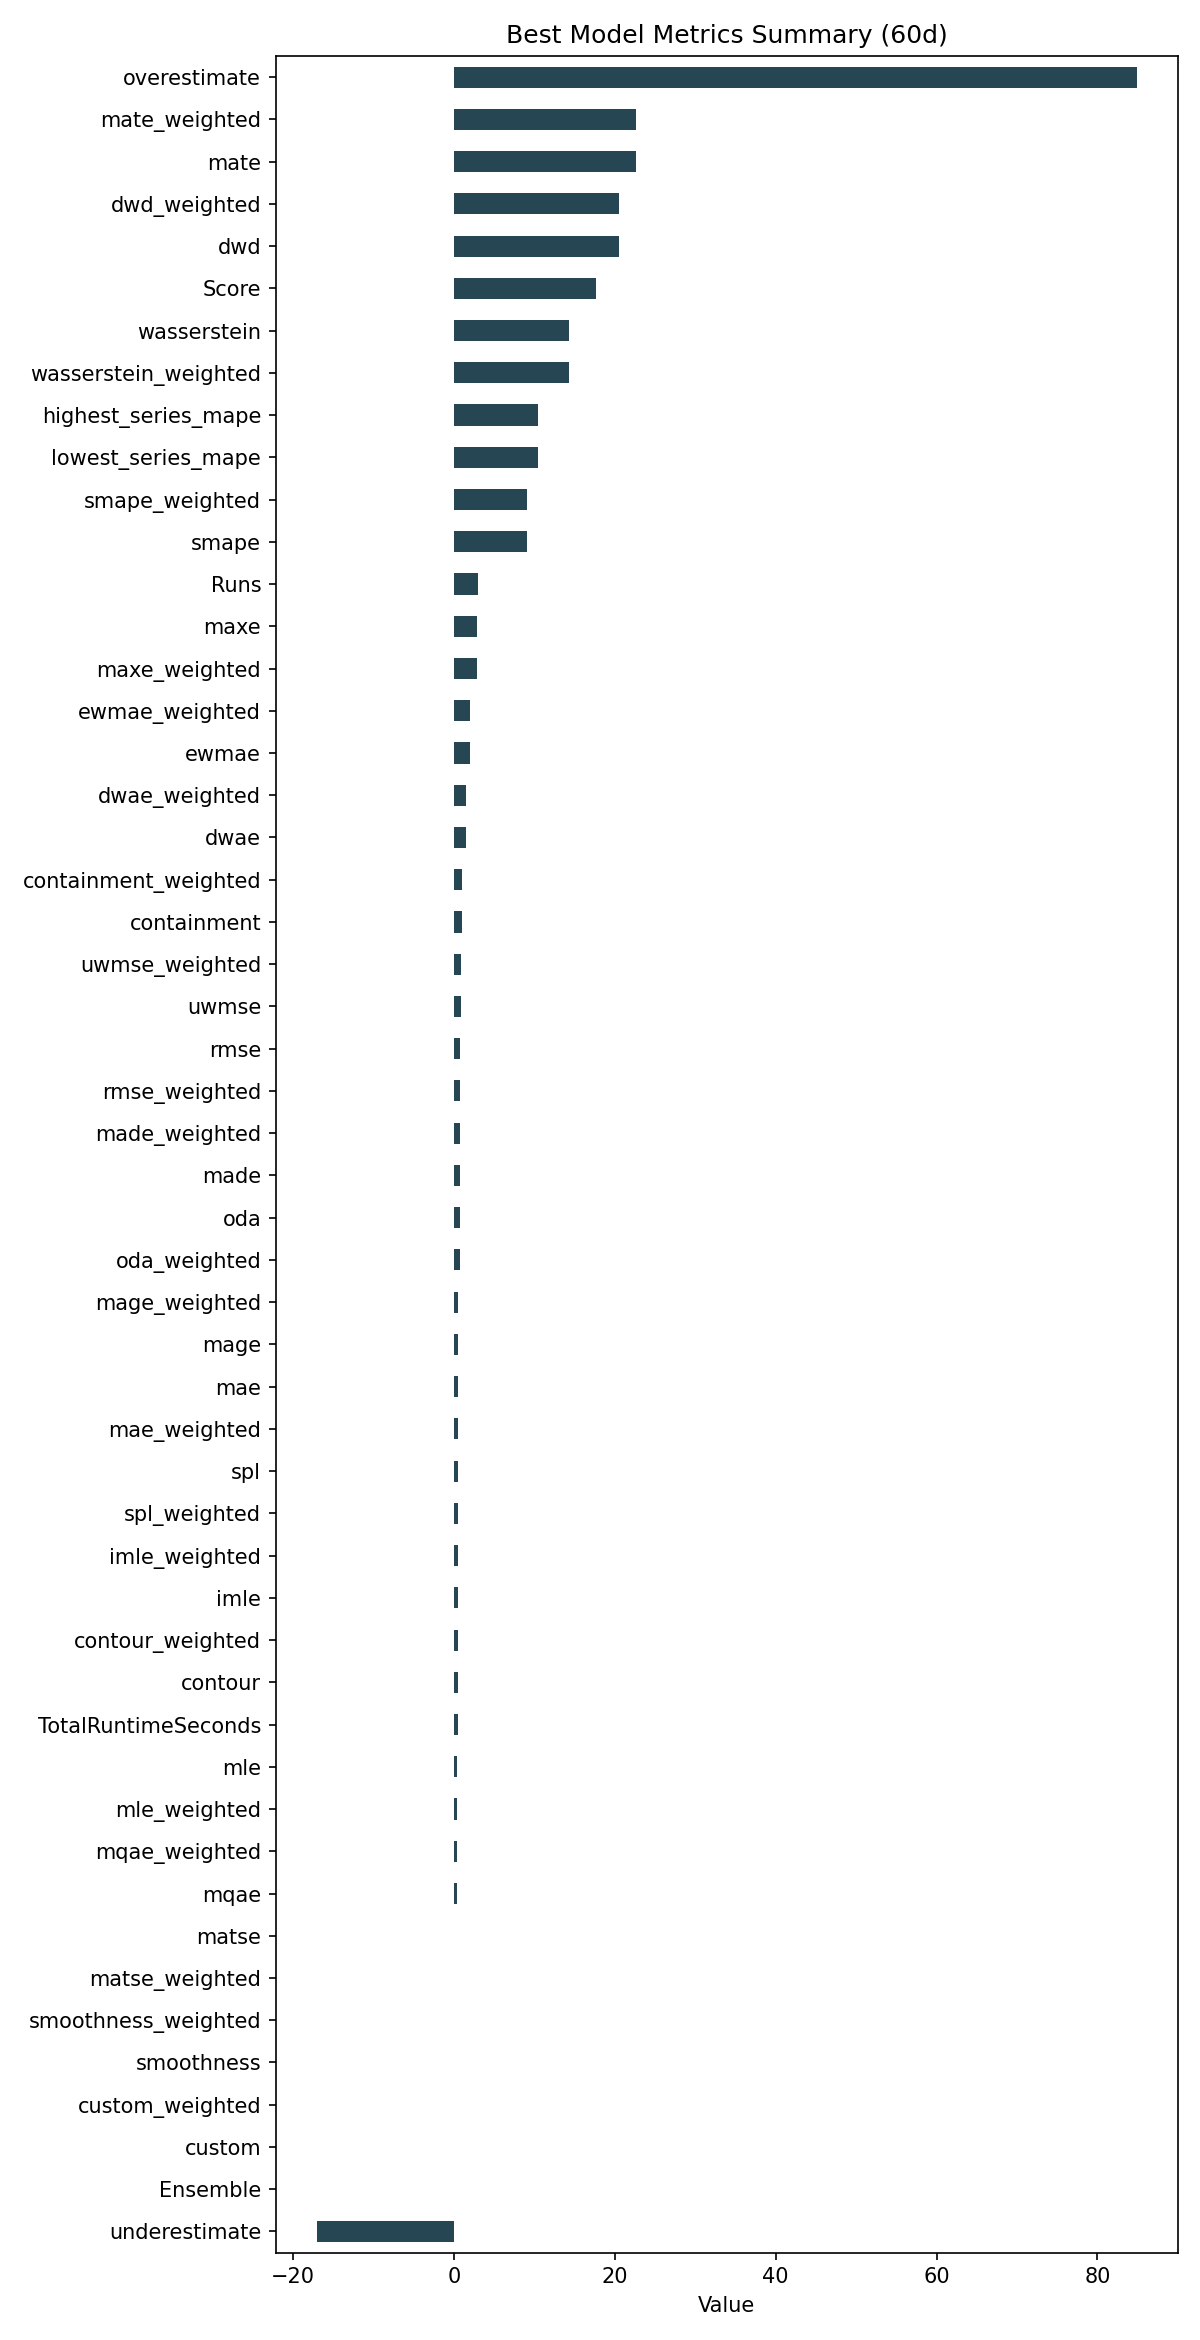

The data file committed next to this chart (first rows):
ID, Model, ModelParameters, TransformationParameters, Ensemble, Runs, smape, mae, rmse, made, mage, custom, underestimate, mle, overestimate, imle, spl, containment, contour, maxe, oda, dwae, mqae, ewmae
8fbba7595a9912e157d10c9ddb07399f, RollingRegression, {"regression_model": {"model": "SVM", "m…, {"fillna": "fake_date", "transformations…, 0, 3, 9.125, 0.5662, 0.7421, 0.725, 0.5662, 0.0, -17.05, 0.4217, 84.86, 0.5507, 0.5636, 0.9833, 0.4833, 2.896, 0.7167, 1.445, 0.4063, 2.041
